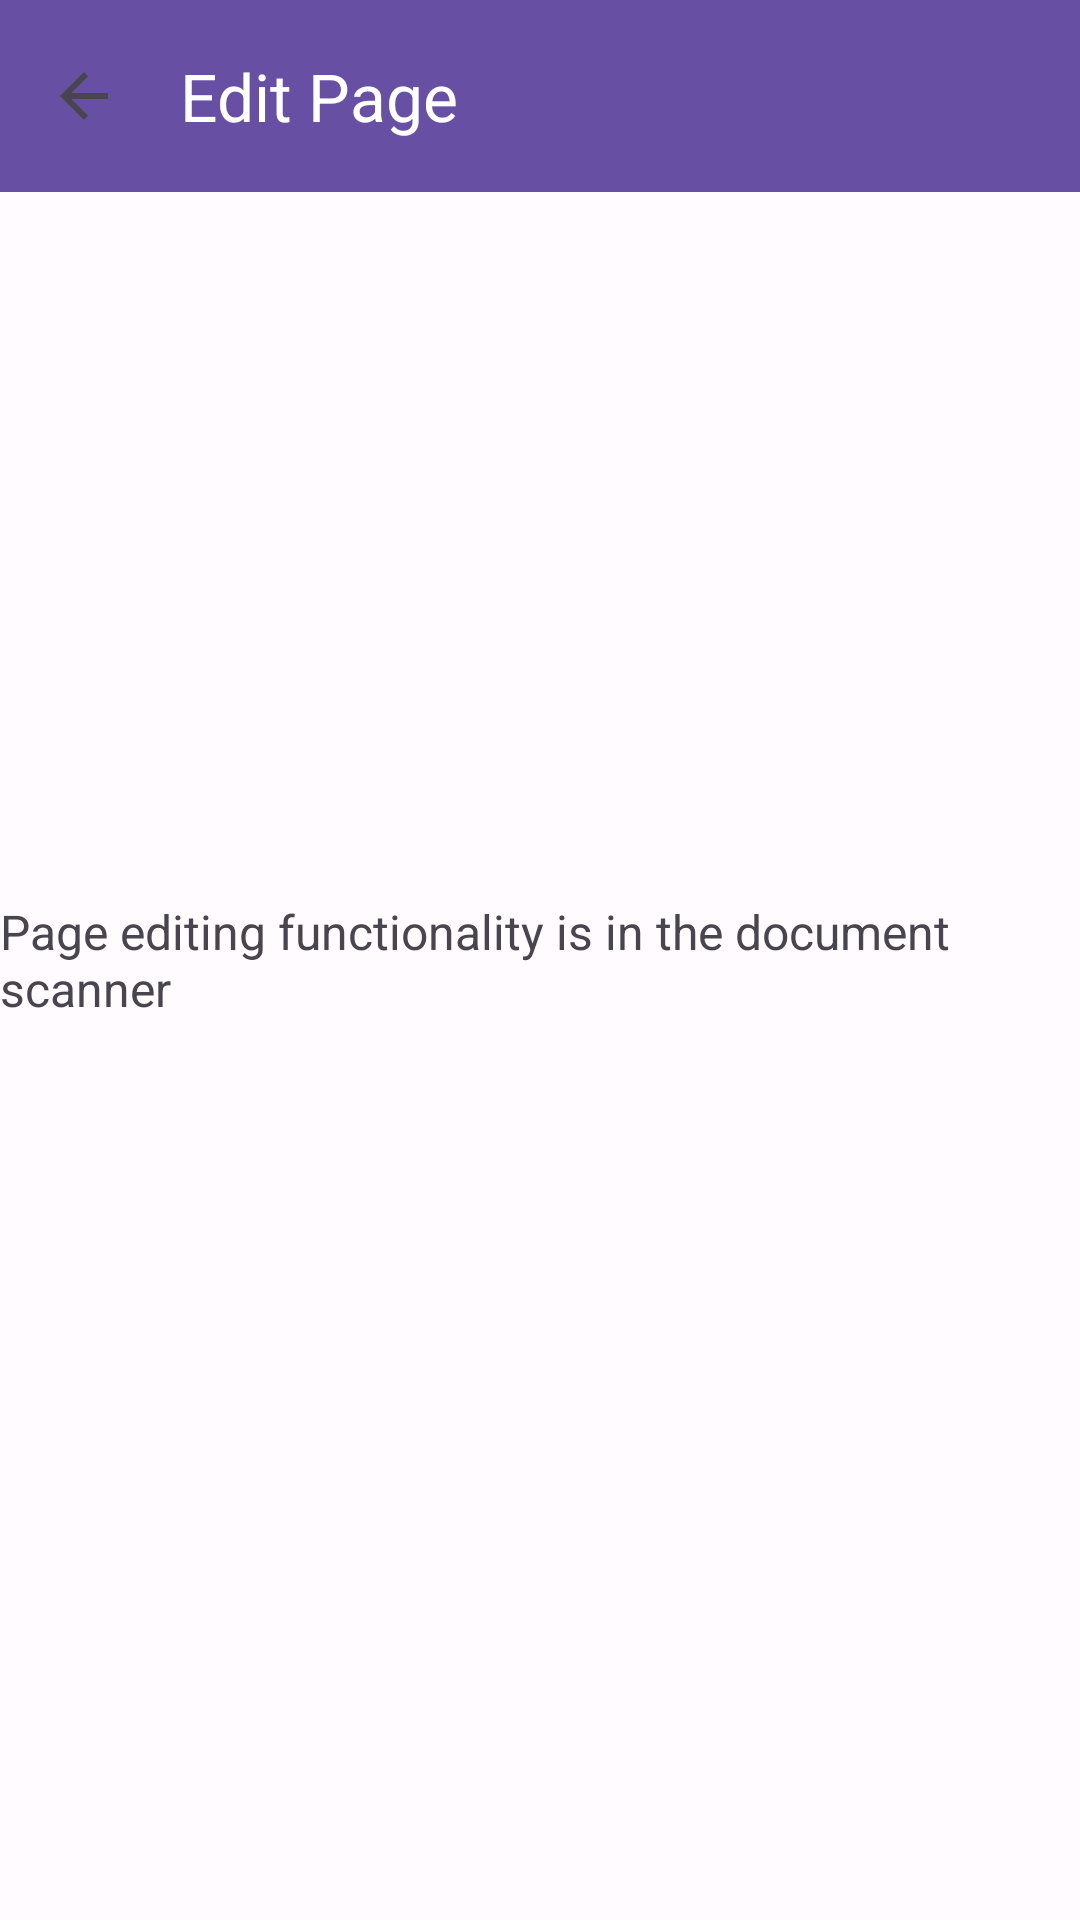

This screen was rendered from an Android layout file. Write that file and the resources it references.
<!-- AndroidManifest.xml: application theme Theme.ProToolkit -->
<!-- res/layout/fragment_editor.xml -->
<?xml version="1.0" encoding="utf-8"?>
<androidx.constraintlayout.widget.ConstraintLayout 
    xmlns:android="http://schemas.android.com/apk/res/android"
    xmlns:app="http://schemas.android.com/apk/res-auto"
    xmlns:tools="http://schemas.android.com/tools"
    android:layout_width="match_parent"
    android:layout_height="match_parent"
    tools:context=".ui.tools.document.EditorFragment">

    <androidx.appcompat.widget.Toolbar
        android:id="@+id/toolbar"
        android:layout_width="0dp"
        android:layout_height="?attr/actionBarSize"
        android:background="?attr/colorPrimary"
        app:title="Edit Page"
        app:titleTextColor="?attr/colorOnPrimary"
        app:navigationIcon="?attr/homeAsUpIndicator"
        app:layout_constraintEnd_toEndOf="parent"
        app:layout_constraintStart_toStartOf="parent"
        app:layout_constraintTop_toTopOf="parent" />

    <TextView
        android:layout_width="wrap_content"
        android:layout_height="wrap_content"
        android:text="Page editing functionality is in the document scanner"
        android:textSize="16sp"
        app:layout_constraintBottom_toBottomOf="parent"
        app:layout_constraintEnd_toEndOf="parent"
        app:layout_constraintStart_toStartOf="parent"
        app:layout_constraintTop_toTopOf="parent" />

</androidx.constraintlayout.widget.ConstraintLayout>
<!-- resources referenced by this layout -->
<resources>
  <color name="md_theme_primary">#6750A4</color>
  <color name="md_theme_onPrimary">#FFFFFF</color>
  <color name="md_theme_primaryContainer">#EADDFF</color>
  <color name="md_theme_onPrimaryContainer">#21005D</color>
  <color name="md_theme_secondary">#625B71</color>
  <color name="md_theme_onSecondary">#FFFFFF</color>
  <color name="md_theme_secondaryContainer">#E8DEF8</color>
  <color name="md_theme_onSecondaryContainer">#1D192B</color>
  <color name="md_theme_tertiary">#7D5260</color>
  <color name="md_theme_onTertiary">#FFFFFF</color>
  <color name="md_theme_tertiaryContainer">#FFD8E4</color>
  <color name="md_theme_onTertiaryContainer">#31111D</color>
  <color name="md_theme_error">#B3261E</color>
  <color name="md_theme_onError">#FFFFFF</color>
  <color name="md_theme_errorContainer">#F9DEDC</color>
  <color name="md_theme_onErrorContainer">#410E0B</color>
  <color name="md_theme_outline">#79747E</color>
  <color name="md_theme_background">#FFFBFE</color>
  <color name="md_theme_onBackground">#1C1B1F</color>
  <color name="md_theme_surface">#FFFBFE</color>
  <color name="md_theme_onSurface">#1C1B1F</color>
  <color name="md_theme_surfaceVariant">#E7E0EC</color>
  <color name="md_theme_onSurfaceVariant">#49454F</color>
  <color name="md_theme_inverseSurface">#313033</color>
  <color name="md_theme_inverseOnSurface">#F4EFF4</color>
  <color name="md_theme_inversePrimary">#6750A4</color>
  <dimen name="padding_screen">16dp</dimen>
  <dimen name="spacing_large">24dp</dimen>
  <dimen name="spacing_medium">12dp</dimen>
  <dimen name="spacing_small">8dp</dimen>
</resources>
